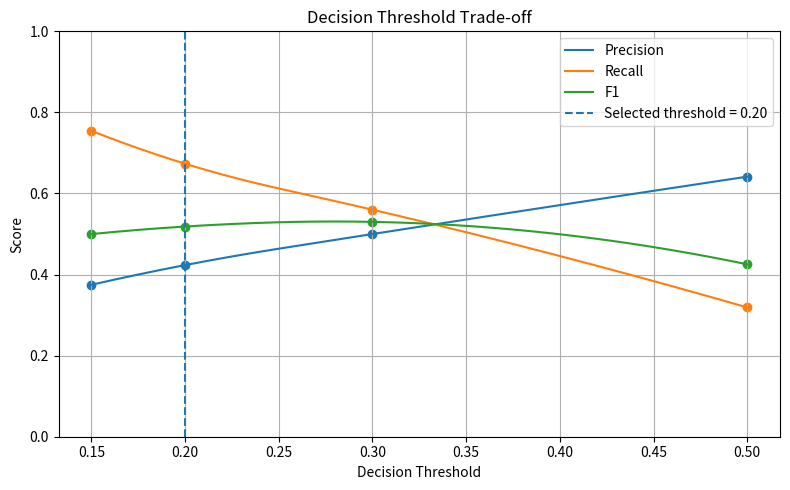

Source code (Python):
import numpy as np
import matplotlib.pyplot as plt
from scipy.interpolate import make_interp_spline

thresholds = np.array([0.15, 0.20, 0.30, 0.50])

precision = np.array([0.3748, 0.4234, 0.50, 0.6415])
recall = np.array([0.7545, 0.6734, 0.56, 0.3190])
f1 = np.array([0.4999, 0.5185, 0.53, 0.4253])

x_smooth = np.linspace(thresholds.min(), thresholds.max(), 200)

precision_smooth = make_interp_spline(thresholds, precision, k=2)(x_smooth)
recall_smooth = make_interp_spline(thresholds, recall, k=2)(x_smooth)
f1_smooth = make_interp_spline(thresholds, f1, k=2)(x_smooth)

plt.figure(figsize=(8, 5))

plt.plot(x_smooth, precision_smooth, label="Precision")
plt.plot(x_smooth, recall_smooth, label="Recall")
plt.plot(x_smooth, f1_smooth, label="F1")

plt.scatter(thresholds, precision)
plt.scatter(thresholds, recall)
plt.scatter(thresholds, f1)

plt.axvline(x=0.20, linestyle="--", label="Selected threshold = 0.20")

plt.xlabel("Decision Threshold")
plt.ylabel("Score")
plt.title("Decision Threshold Trade-off")

plt.xticks(np.arange(0.15, 0.51, 0.05))
plt.ylim(0, 1)

plt.grid(True)
plt.legend()
plt.tight_layout()

plt.savefig("decision_threshold_tradeoff_smooth.png", dpi=300)
plt.show()
